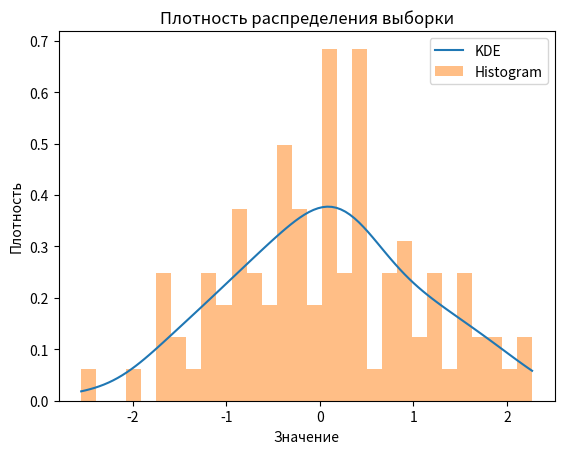

This chart was generated by the following Python code:
import numpy as np
import matplotlib.pyplot as plt
from scipy.stats import gaussian_kde


"""gaussian_kde - оценка плотности вероятности на основе ядерного сглаживания для заданной выборки данных"""
# Создаем случайную выборку
np.random.seed(0)
data = np.random.normal(loc=0, scale=1, size=100)
# data = [-50, -4, -300, -2, -1, -0.00005, -0.4, -0.3, -0.2, -0.1, 0.1, 0.2, 0.00000003, 0.4, 0.5, 10, 2, 3, 4, 50000 ]
# data = [-5, -4, -3, -2, -1, -0.5, -0.4, -0.3, -0.2, -0.1, 0, 0.00001, 0.05,  0.1, 0.2, 0.3, 0.4, 0.5, 1, 2, 3, 4, 5 ]
# print(data)
# Вычисляем плотность распределения выборки с помощью ядерного сглаживания
kde = gaussian_kde(data)
# kde_str = repr(kde)
# print(kde_str)
x = [0, 0.00001, 0.05,  0.1, 0.2, 0.3, 0.4, 0.5, 10]  # 10 - выброс который увеличивает std
print("PDF", kde.pdf(x))  # плотность вероятности в точке Х из данной выборки
print("Размер выборки:", kde.n)
print("Фактор сглаживания (bandwidth):", kde.factor)  # Ширина ядра
# print("Ядро:", kde.__dir__())  # все атрибуты из gaussian_kde
# Генерируем точки для построения графика
x = np.linspace(min(data), max(data), 100)
density = kde(x)
# print(density)
# Строим график плотности распределения
plt.plot(x, density, label='KDE')
plt.hist(data, bins=30, density=True, alpha=0.5, label='Histogram')  # Добавляем гистограмму для сравнения
plt.xlabel('Значение')
plt.ylabel('Плотность')
plt.title('Плотность распределения выборки')
plt.legend()
plt.show()


"""PDF принимает на вход одномерный или многомерный массив точек и возвращает значения функции плотности вероятности
 в этих точках."""
# Создаем случайную выборку
np.random.seed(0)
data = np.random.normal(loc=0, scale=1, size=1000)

# Вычисляем оценку плотности вероятности для выборки data с помощью ядерного сглаживания
kde = gaussian_kde(data)

# Генерируем точки для вычисления значения PDF для всех значений из выборки x_values
x_values = np.linspace(-3, 3, 10)
print(x_values)
# Вычисляем значения функции плотности вероятности в этих точках
pdf_values = kde.pdf(x_values)

# Выводим значения PDF на печать
print(pdf_values)

